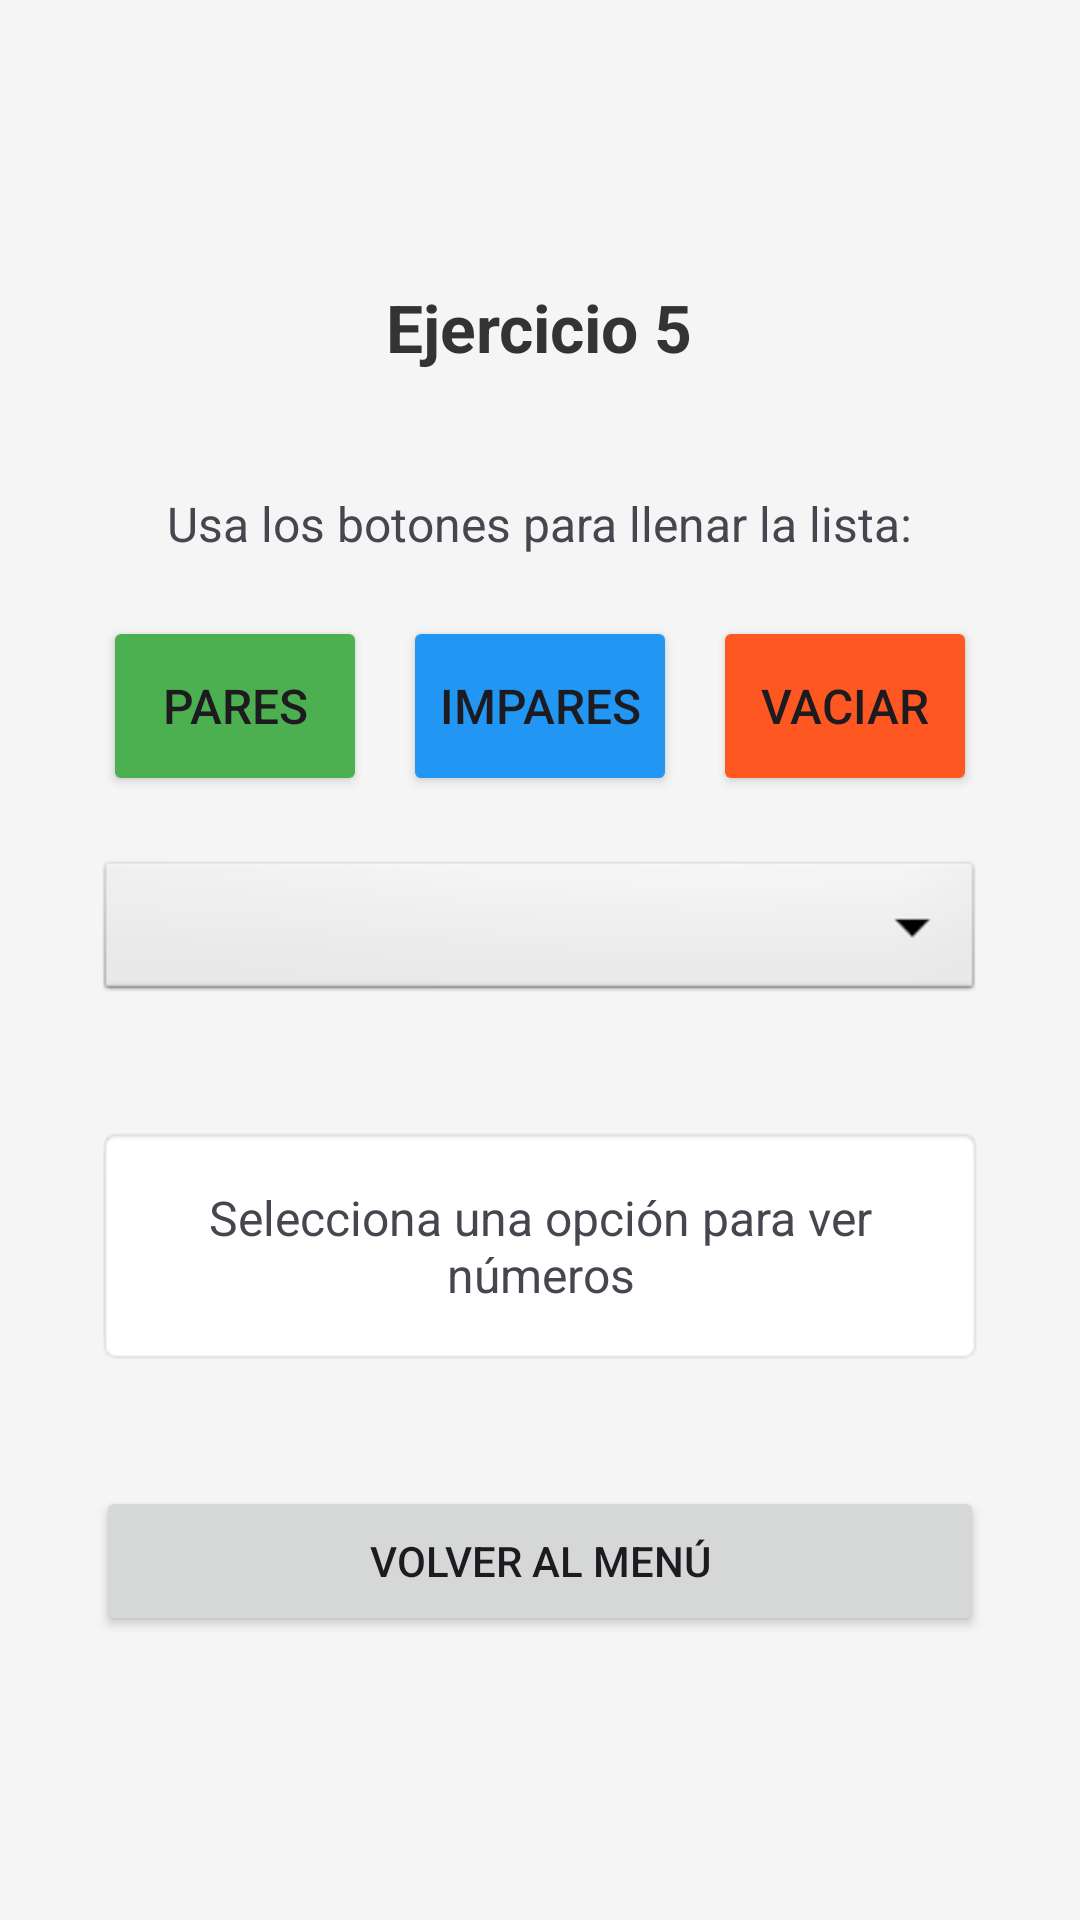

Write the Android layout XML for this screen, with the resource values it uses.
<!-- AndroidManifest.xml: application theme Theme.LoginTAP -->
<!-- res/layout/activity_ejercicio5.xml -->
<?xml version="1.0" encoding="utf-8"?>
<LinearLayout xmlns:android="http://schemas.android.com/apk/res/android"
    android:layout_width="match_parent"
    android:layout_height="match_parent"
    android:orientation="vertical"
    android:padding="32dp"
    android:gravity="center"
    android:background="#f5f5f5">

    <TextView
        android:layout_width="wrap_content"
        android:layout_height="wrap_content"
        android:text="Ejercicio 5"
        android:textSize="22sp"
        android:textStyle="bold"
        android:textColor="#333333"
        android:layout_marginBottom="40dp" />

    <TextView
        android:layout_width="wrap_content"
        android:layout_height="wrap_content"
        android:text="Usa los botones para llenar la lista:"
        android:textSize="16sp"
        android:layout_marginBottom="20dp" />

    <LinearLayout
        android:layout_width="match_parent"
        android:layout_height="wrap_content"
        android:orientation="horizontal"
        android:gravity="center"
        android:layout_marginBottom="20dp">

        <Button
            android:id="@+id/btnPares"
            android:layout_width="wrap_content"
            android:layout_height="60dp"
            android:text="Pares"
            android:textSize="16sp"
            android:layout_marginEnd="12dp"
            android:backgroundTint="#4CAF50" />

        <Button
            android:id="@+id/btnImpares"
            android:layout_width="wrap_content"
            android:layout_height="60dp"
            android:text="Impares"
            android:textSize="16sp"
            android:layout_marginEnd="12dp"
            android:backgroundTint="#2196F3" />

        <Button
            android:id="@+id/btnVaciar"
            android:layout_width="wrap_content"
            android:layout_height="60dp"
            android:text="Vaciar"
            android:textSize="16sp"
            android:backgroundTint="#FF5722" />

    </LinearLayout>

    <Spinner
        android:id="@+id/cboNumeros"
        android:layout_width="match_parent"
        android:layout_height="50dp"
        android:layout_marginBottom="40dp"
        android:background="@android:drawable/btn_dropdown"
        android:padding="12dp" />

    <TextView
        android:id="@+id/lblResultado"
        android:layout_width="match_parent"
        android:layout_height="80dp"
        android:text="Selecciona una opción para ver números"
        android:textAlignment="center"
        android:padding="16dp"
        android:background="@android:drawable/editbox_background"
        android:textSize="16sp"
        android:gravity="center"
        android:layout_marginBottom="40dp" />

    <Button
        android:id="@+id/btnVolver"
        android:layout_width="match_parent"
        android:layout_height="50dp"
        android:text="Volver al Menú" />

</LinearLayout>
<!-- resources referenced by this layout -->
<resources>
  <style name="Theme.LoginTAP" parent="Base.Theme.LoginTAP" />
  <style name="Base.Theme.LoginTAP" parent="Theme.Material3.DayNight.NoActionBar">
          
          
      </style>
</resources>
